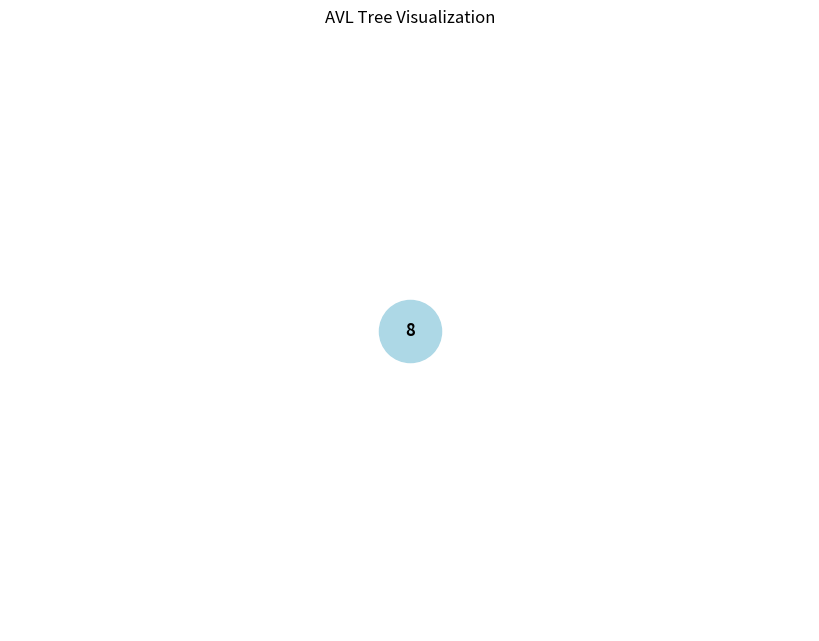
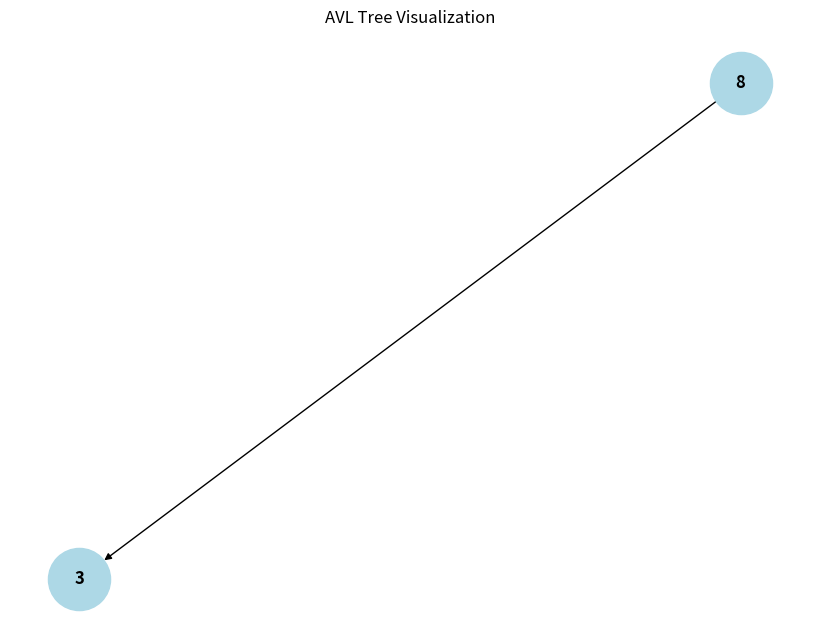
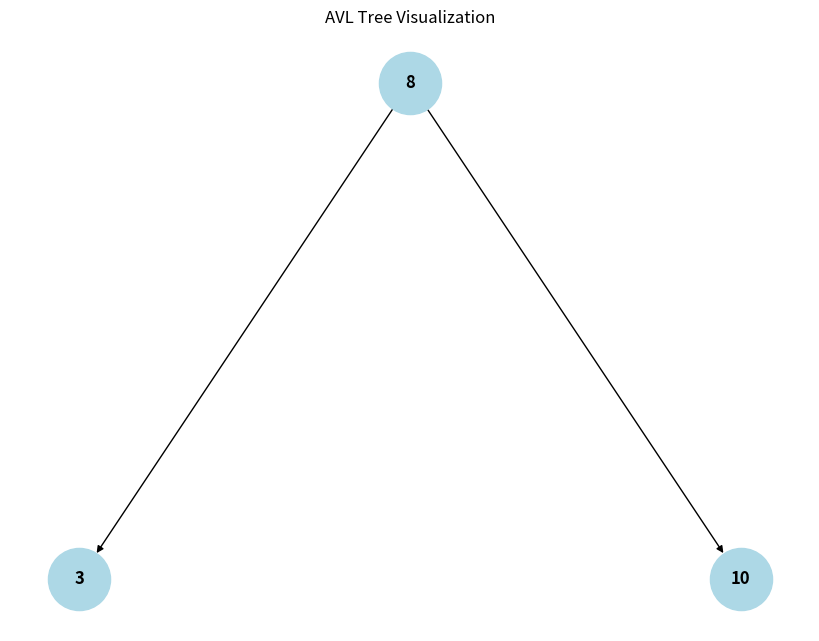
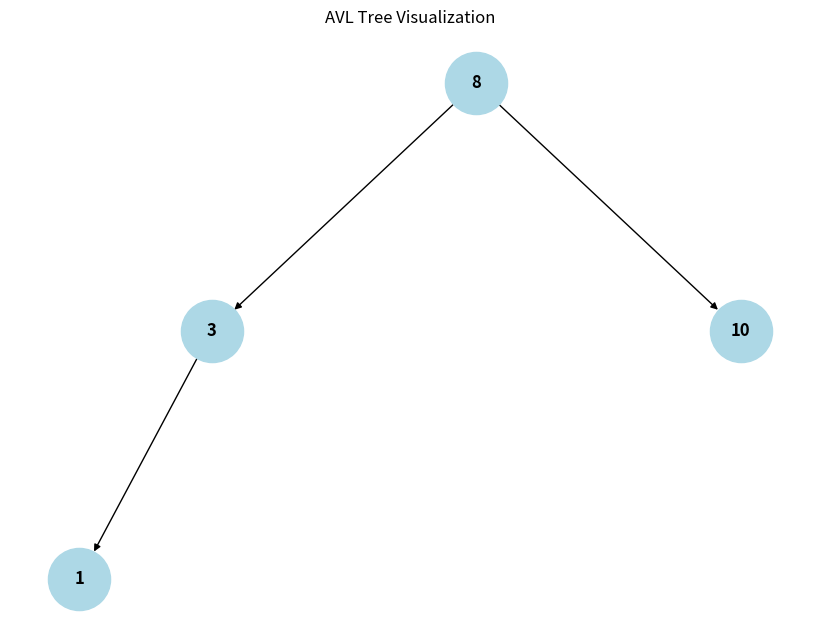
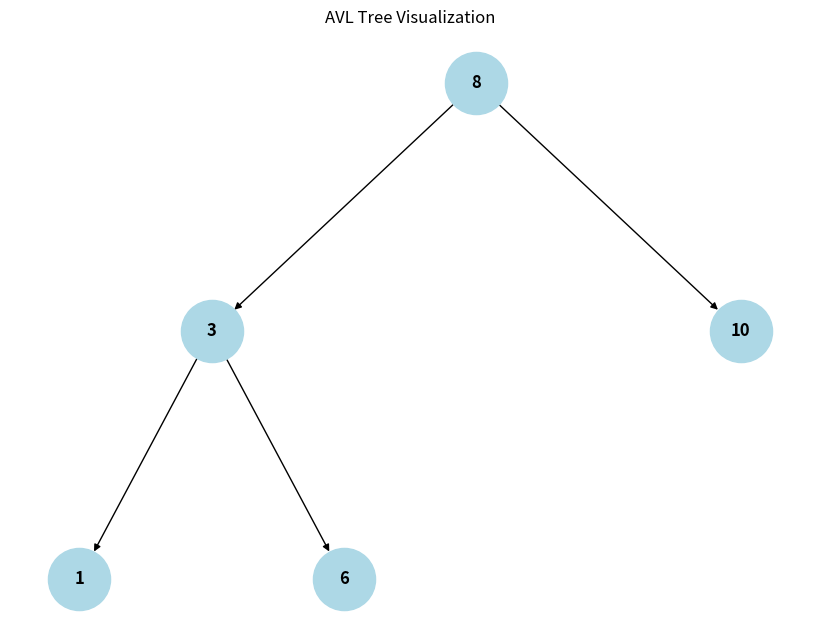
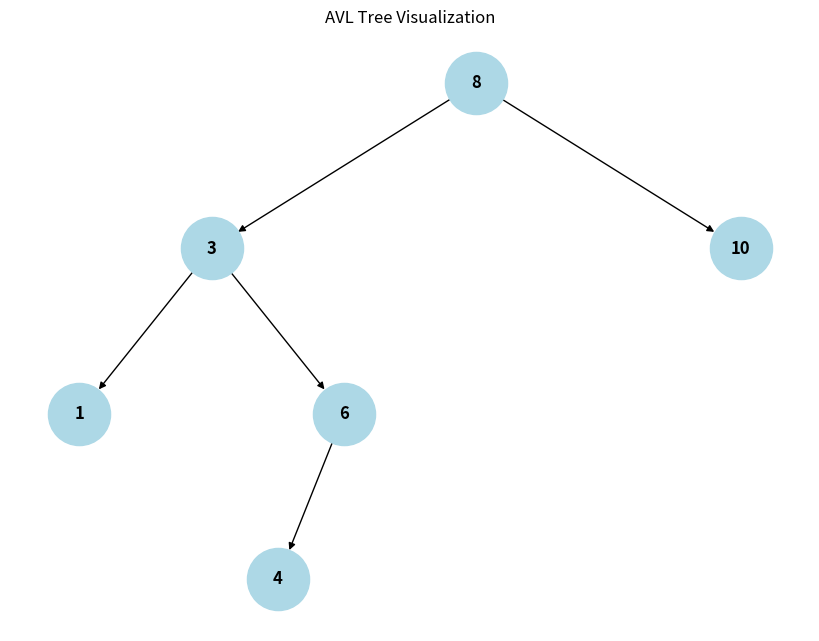
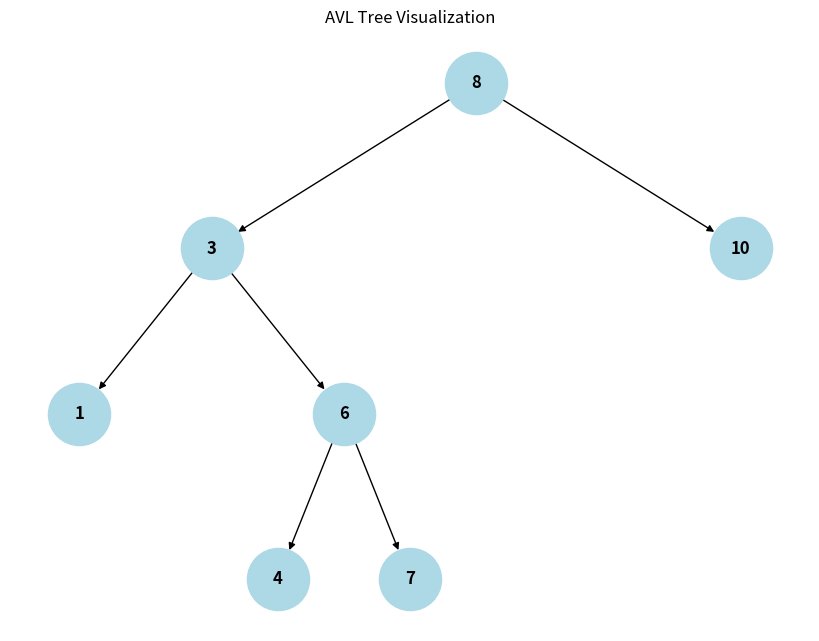
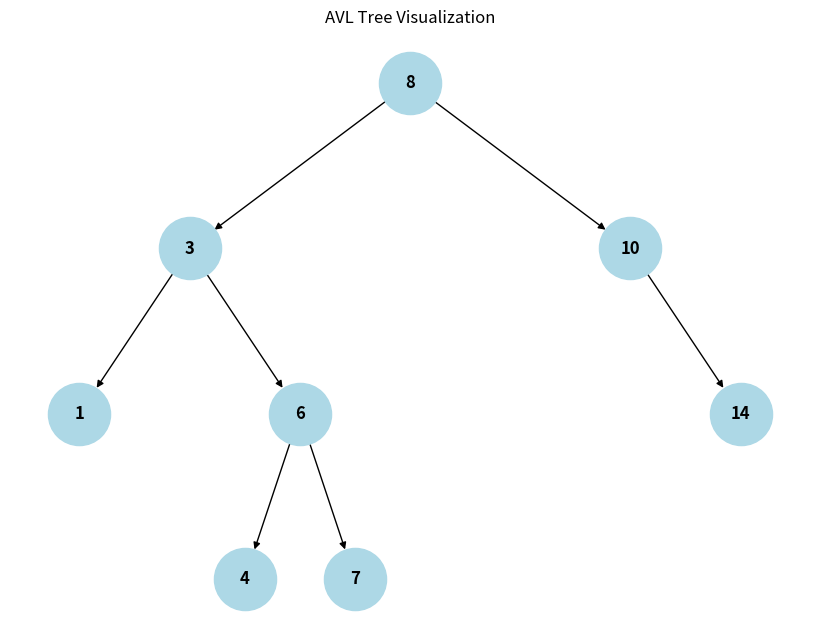
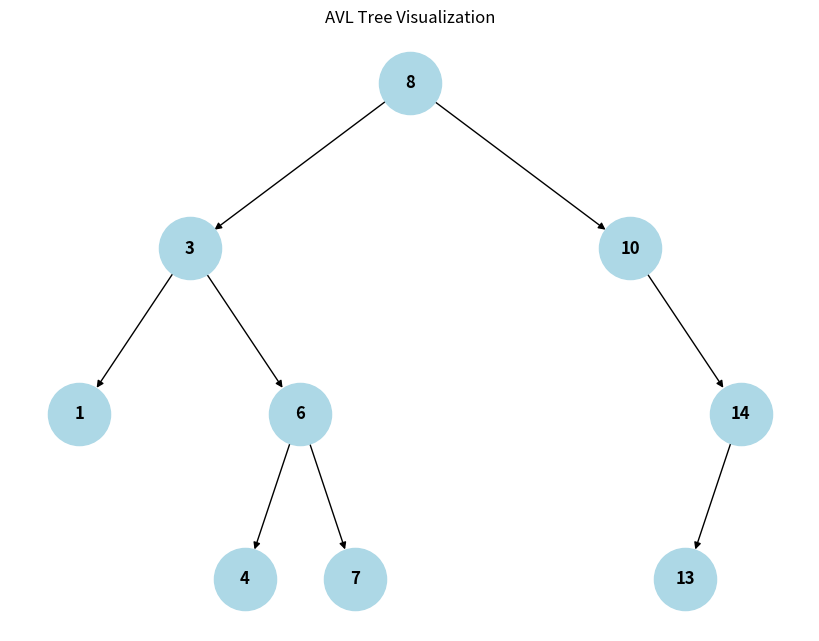
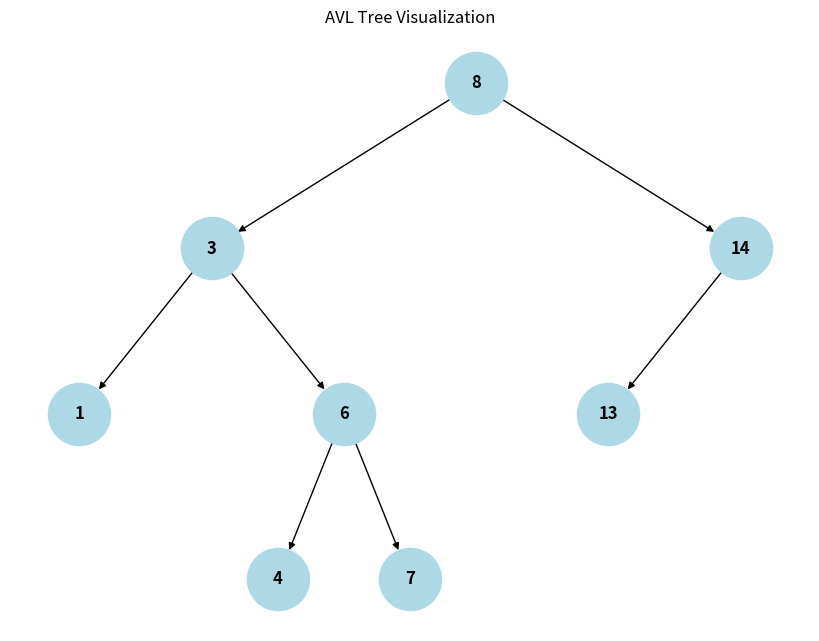

Source code (Python) for these figures, in order:
import matplotlib.pyplot as plt
import networkx as nx

class AVLNode:
    def __init__(self, key):
        self.key = key
        self.height = 1
        self.left = None
        self.right = None

    def __str__(self, level=0, prefix="Root: "):
        ret = "\t" * level + prefix + str(self.key) + f" height {self.height}"  + "\n"
        if self.left:
            ret += self.left.__str__(level + 1, "L--- ")
        if self.right:
            ret += self.right.__str__(level + 1, "R--- ")
        return ret


def get_height(node):
    if not node:
        return 0
    return node.height


def get_balance(node):
    if not node:
        return 0
    return get_height(node.left) - get_height(node.right)


def left_rotate(z):
    y = z.right
    T2 = y.left

    y.left = z
    z.right = T2

    z.height = 1 + max(get_height(z.left), get_height(z.right))
    y.height = 1 + max(get_height(y.left), get_height(y.right))

    return y


def right_rotate(y):
    x = y.left
    T3 = x.right

    x.right = y
    y.left = T3

    y.height = 1 + max(get_height(y.left), get_height(y.right))
    x.height = 1 + max(get_height(x.left), get_height(x.right))

    return x


def insert(root, key):
    if not root:
        return AVLNode(key)

    if key < root.key:
        root.left = insert(root.left, key)
    elif key > root.key:
        root.right = insert(root.right, key)
    else:
        return root

    root.height = 1 + max(get_height(root.left), get_height(root.right))

    balance = get_balance(root)

    if balance > 2:
        if key < root.left.key:
            return right_rotate(root)
        else:
            root.left = left_rotate(root.left)
            return right_rotate(root)

    if balance < -2:
        if key > root.right.key:
            return left_rotate(root)
        else:
            root.right = right_rotate(root.right)
            return left_rotate(root)

    return root


def delete_node(root, key):
    if not root:
        return root

    if key < root.key:
        root.left = delete_node(root.left, key)
    elif key > root.key:
        root.right = delete_node(root.right, key)
    else:
        if root.left is None:
            temp = root.right
            root = None
            return temp
        elif root.right is None:
            temp = root.left
            root = None
            return temp

        temp = min_value_node(root.right)
        root.key = temp.key
        root.right = delete_node(root.right, temp.key)

    if root is None:
        return root

    root.height = 1 + max(get_height(root.left), get_height(root.right))

    balance = get_balance(root)

    if balance > 2:
        if get_balance(root.left) >= 0:
            return right_rotate(root)
        else:
            root.left = left_rotate(root.left)
            return right_rotate(root)

    if balance < -2:
        if get_balance(root.right) <= 0:
            return left_rotate(root)
        else:
            root.right = right_rotate(root.right)
            return left_rotate(root)

    return root

def search(root, key):
    if root is None or root.key == key:
        return root
    if root.key < key:
        return search(root.right, key)
    return search(root.left, key)

def find_max_value(node):
    current=node
    while current.right is not None:
        current=current.right
    return current.key
    #TODO Написати логіку повернення максимального значення

def find_min_value(node):
    current=node
    while current.left is not None:
        current=current.left
    return current.key
    #TODO Написати логіку повернення мінімального значення

def sum_of_values(node):
     if node is None:
         return 0
     return node.key+sum_of_values(node.left)+sum_of_values(node.right)
    #TODO Написати логіку обрахунку суми значень всіх вершин

def visualize_avl(root):
    G = nx.DiGraph()

    def add_edges(node, pos, x=0, y=0, layer=1):
        if node is not None:
            G.add_node(node.key)
            if node.left:
                G.add_edge(node.key, node.left.key)
                l = x - 1 / 2 ** layer
                pos[node.left.key] = (l, y - 1)
                add_edges(node.left, pos, x=l, y=y - 1, layer=layer + 1)
            if node.right:
                G.add_edge(node.key, node.right.key)
                r = x + 1 / 2 ** layer
                pos[node.right.key] = (r, y - 1)
                add_edges(node.right, pos, x=r, y=y - 1, layer=layer + 1)

    pos = {root.key: (0, 0)}
    add_edges(root, pos)

    plt.figure(figsize=(8, 6))
    nx.draw(G, pos, with_labels=True, node_size=2000, node_color='lightblue', font_size=12, font_weight='bold')
    plt.title("AVL Tree Visualization")
    plt.show()

if __name__ == '__main__':
    root = None
    # Normal case
    keys = [8, 3, 10, 1, 6, 4, 7, 10, 14, 13]

    # Worst case for binary
   # keys = [1, 2, 3, 4, 5, 6, 7, 8, 9, 10]

    for key in keys:
        root = insert(root, key)
        print("Вставлено:", key)
        print("AVL-Дерево:")
        print(root)
        visualize_avl(root)

    # Пошук значення 10 
    search_key = 10
    result = search(root, search_key)
    if result:
        print(f"Значення {search_key} знайдено в AVL-дереві.")
    else:
        print(f"Значення {search_key} не знайдено в AVL-дереві.")

    # Delete
    keys_to_delete = [10, 27]
    for key in keys_to_delete:
        root = delete_node(root, key)
        print("Видалено:", key)
        print("AVL-Дерево:")
        print(root)

    # Спробуємо знайти значення ще раз
    result = search(root, search_key)
    if result:
        print(f"Значення {search_key} знайдено в AVL-дереві.")
    else:
        print(f"Значення {search_key} не знайдено в AVL-дереві.")

    # Функції пошуку
    max_value = find_max_value(root)
    min_value = find_min_value(root)
    total_sum = sum_of_values(root)

    print("Найбільше значення:", max_value)
    print("Найменше значення:", min_value)
    print("Сума всіх значень:", total_sum)

    print("Max value type: ", type(max_value))
    print("Min value type: ", type(min_value))

    # Візуалізація
    visualize_avl(root)


root = AVLNode(0)
root.left = AVLNode(-2)
root.right = AVLNode(4)
root.left.left = AVLNode(-4)
